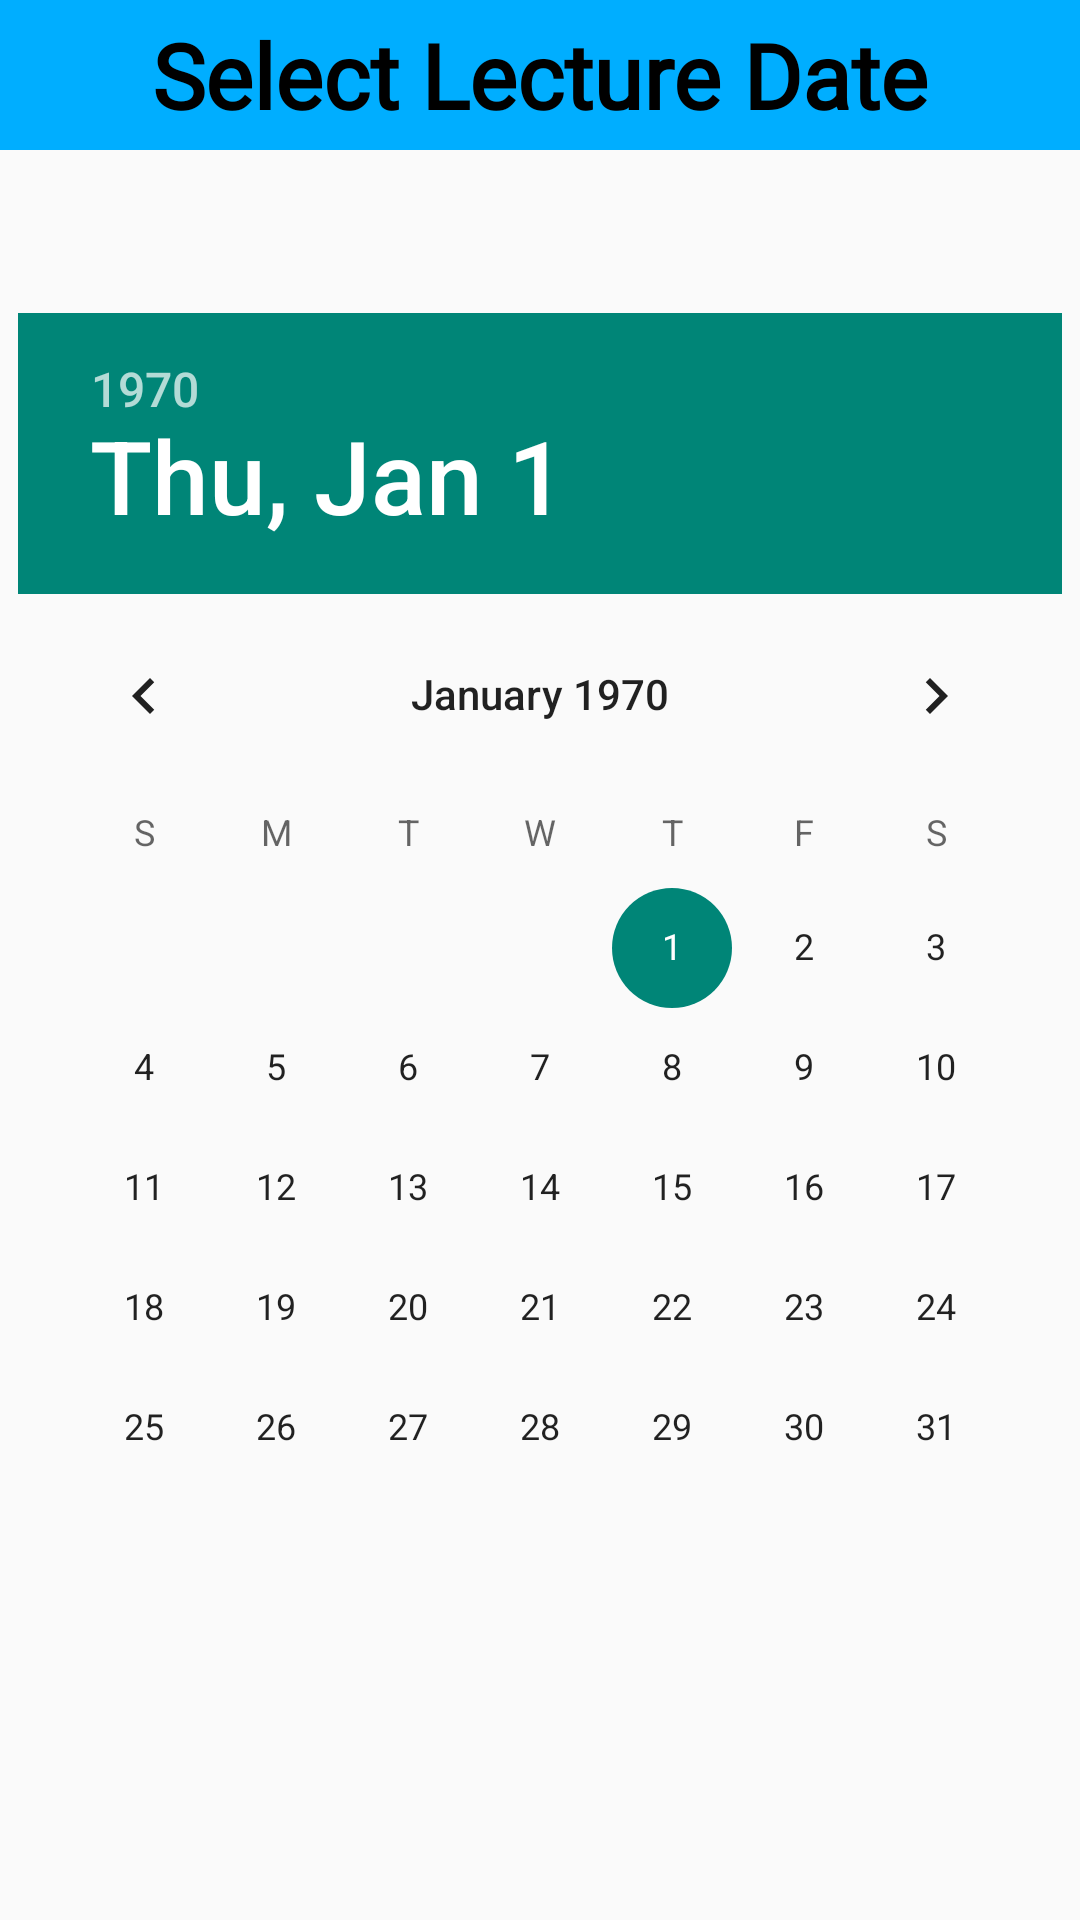

This screen was rendered from an Android layout file. Write that file and the resources it references.
<!-- AndroidManifest.xml: application theme Theme.SIMS -->
<!-- res/layout/activity_select_date_for_doubts_page.xml -->
<?xml version="1.0" encoding="utf-8"?>
<androidx.constraintlayout.widget.ConstraintLayout xmlns:android="http://schemas.android.com/apk/res/android"
    xmlns:app="http://schemas.android.com/apk/res-auto"
    xmlns:tools="http://schemas.android.com/tools"
    android:layout_width="match_parent"
    android:layout_height="match_parent"
    tools:context=".SelectDateForDoubtsPage">

    <TextView
        android:id="@+id/select_dates_display"
        android:layout_width="match_parent"
        android:layout_height="50dp"
        android:background="@color/blue"
        android:text="Select Lecture Date"
        android:textAlignment="center"
        android:gravity="center"
        android:textSize="30sp"
        android:fontFamily="@font/amaranth"
        android:textStyle="bold"
        android:textColor="@color/black"
        app:layout_constraintTop_toTopOf="parent"
        app:layout_constraintLeft_toLeftOf="parent"
        app:layout_constraintRight_toRightOf="parent"/>


    <DatePicker
        android:id="@+id/view_attendance_date_picker"
        android:layout_width="wrap_content"
        android:layout_height="wrap_content"
        app:layout_constraintBottom_toBottomOf="parent"
        app:layout_constraintLeft_toLeftOf="parent"
        app:layout_constraintRight_toRightOf="parent"
        app:layout_constraintTop_toTopOf="parent"
        />

</androidx.constraintlayout.widget.ConstraintLayout>
<!-- resources referenced by this layout -->
<resources>
  <color name="black">#FF000000</color>
  <color name="blue">#FF00AEFF</color>
  <style name="Theme.SIMS" parent="Theme.AppCompat.Light.NoActionBar">
          
          <item name="colorPrimary">@color/purple_500</item>
          <item name="colorPrimaryVariant">@color/purple_700</item>
          <item name="colorOnPrimary">@color/white</item>
          
          <item name="colorSecondary">@color/teal_200</item>
          <item name="colorSecondaryVariant">@color/teal_700</item>
          <item name="colorOnSecondary">@color/black</item>
          
          <item name="android:statusBarColor" tools:targetApi="l">?attr/colorPrimaryVariant</item>
          
      </style>
  <color name="purple_500">#FF6200EE</color>
  <color name="purple_700">#0099FF</color>
  <color name="white">#FFFFFFFF</color>
  <color name="teal_200">#FF03DAC5</color>
  <color name="teal_700">#FF018786</color>
</resources>
